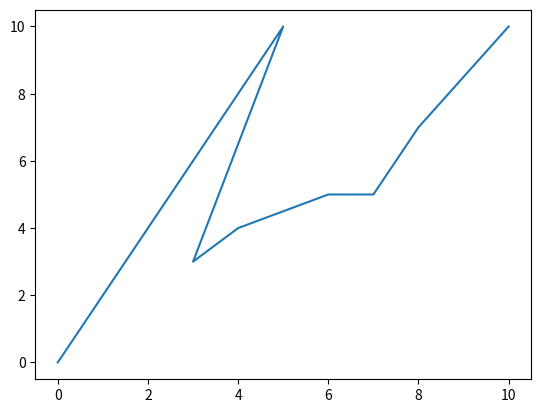

Source code (Python):
#importar una libreria para hacer plots
import matplotlib.pyplot as plt

#hacer una grafica de x vs y en donde x tengo como punto maximo 10 y como punto minimo 0 y forme una linea en forma de v
plt.plot([0,5,3,4,6,7,8,10],[0,10,3,4,5,5,7,10])

#mostrar la grafica
plt.show() 

